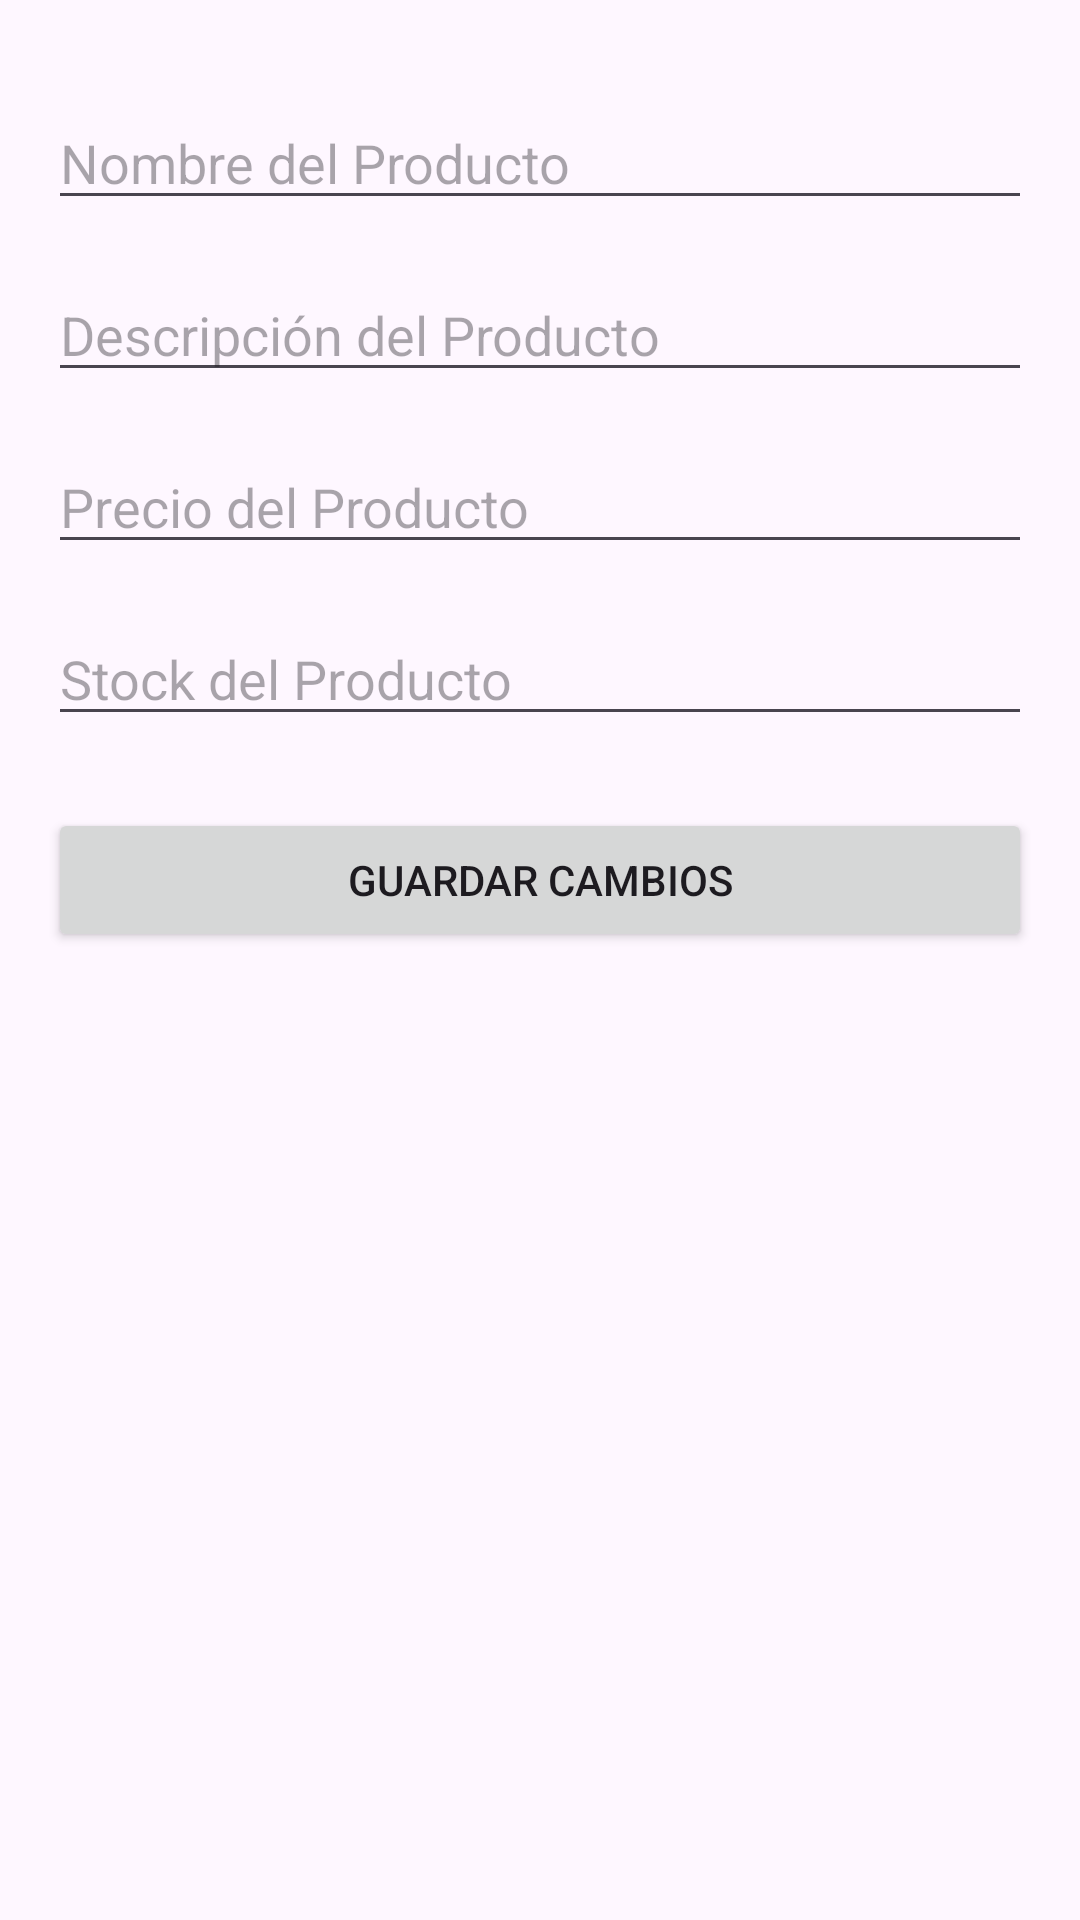

This screen was rendered from an Android layout file. Write that file and the resources it references.
<!-- AndroidManifest.xml: application theme Theme.EVA3 -->
<!-- res/layout/activity_editar_producto.xml -->
<?xml version="1.0" encoding="utf-8"?>
<androidx.constraintlayout.widget.ConstraintLayout
    xmlns:android="http://schemas.android.com/apk/res/android"
    xmlns:app="http://schemas.android.com/apk/res-auto"
    xmlns:tools="http://schemas.android.com/tools"
    android:layout_width="match_parent"
    android:layout_height="match_parent"
    android:padding="16dp"
    tools:context=".views.EditarProductoActivity">

    
    <EditText
        android:id="@+id/etEditarNombre"
        android:layout_width="0dp"
        android:layout_height="wrap_content"
        android:hint="Nombre del Producto"
        android:inputType="text"
        app:layout_constraintTop_toTopOf="parent"
        app:layout_constraintStart_toStartOf="parent"
        app:layout_constraintEnd_toEndOf="parent"
        android:layout_marginTop="16dp" />

    
    <EditText
        android:id="@+id/etEditarDescripcion"
        android:layout_width="0dp"
        android:layout_height="wrap_content"
        android:hint="Descripción del Producto"
        android:inputType="text"
        app:layout_constraintTop_toBottomOf="@id/etEditarNombre"
        app:layout_constraintStart_toStartOf="parent"
        app:layout_constraintEnd_toEndOf="parent"
        android:layout_marginTop="16dp" />

    
    <EditText
        android:id="@+id/etEditarPrecio"
        android:layout_width="0dp"
        android:layout_height="wrap_content"
        android:hint="Precio del Producto"
        android:inputType="numberDecimal"
        app:layout_constraintTop_toBottomOf="@id/etEditarDescripcion"
        app:layout_constraintStart_toStartOf="parent"
        app:layout_constraintEnd_toEndOf="parent"
        android:layout_marginTop="16dp" />

    
    <EditText
        android:id="@+id/etEditarStock"
        android:layout_width="0dp"
        android:layout_height="wrap_content"
        android:hint="Stock del Producto"
        android:inputType="number"
        app:layout_constraintTop_toBottomOf="@id/etEditarPrecio"
        app:layout_constraintStart_toStartOf="parent"
        app:layout_constraintEnd_toEndOf="parent"
        android:layout_marginTop="16dp" />

    
    <Button
        android:id="@+id/btnGuardarCambios"
        android:layout_width="0dp"
        android:layout_height="wrap_content"
        android:text="Guardar Cambios"
        app:layout_constraintTop_toBottomOf="@id/etEditarStock"
        app:layout_constraintStart_toStartOf="parent"
        app:layout_constraintEnd_toEndOf="parent"
        android:layout_marginTop="24dp" />

</androidx.constraintlayout.widget.ConstraintLayout>
<!-- resources referenced by this layout -->
<resources>
  <style name="Theme.EVA3" parent="Base.Theme.EVA3" />
  <style name="Base.Theme.EVA3" parent="Theme.Material3.DayNight.NoActionBar">
          
          
      </style>
</resources>
